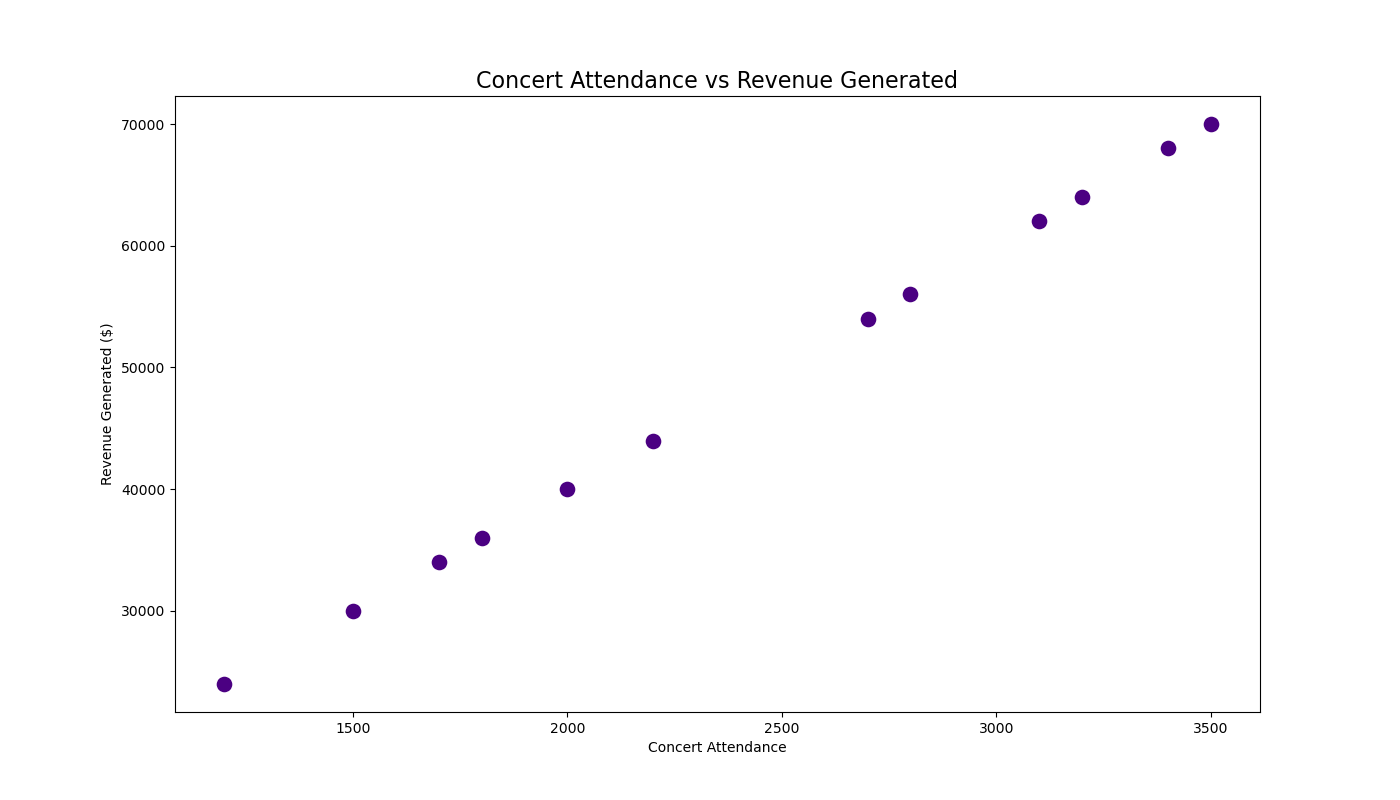

The data file committed next to this chart (first rows):
Month, ConcertAttendance, RevenueGenerated
January, 1200, 24000
February, 1500, 30000
March, 1800, 36000
April, 2200, 44000
May, 2800, 56000
June, 3200, 64000
July, 3500, 70000
August, 3400, 68000
September, 3100, 62000
October, 2700, 54000
November, 2000, 40000
December, 1700, 34000
